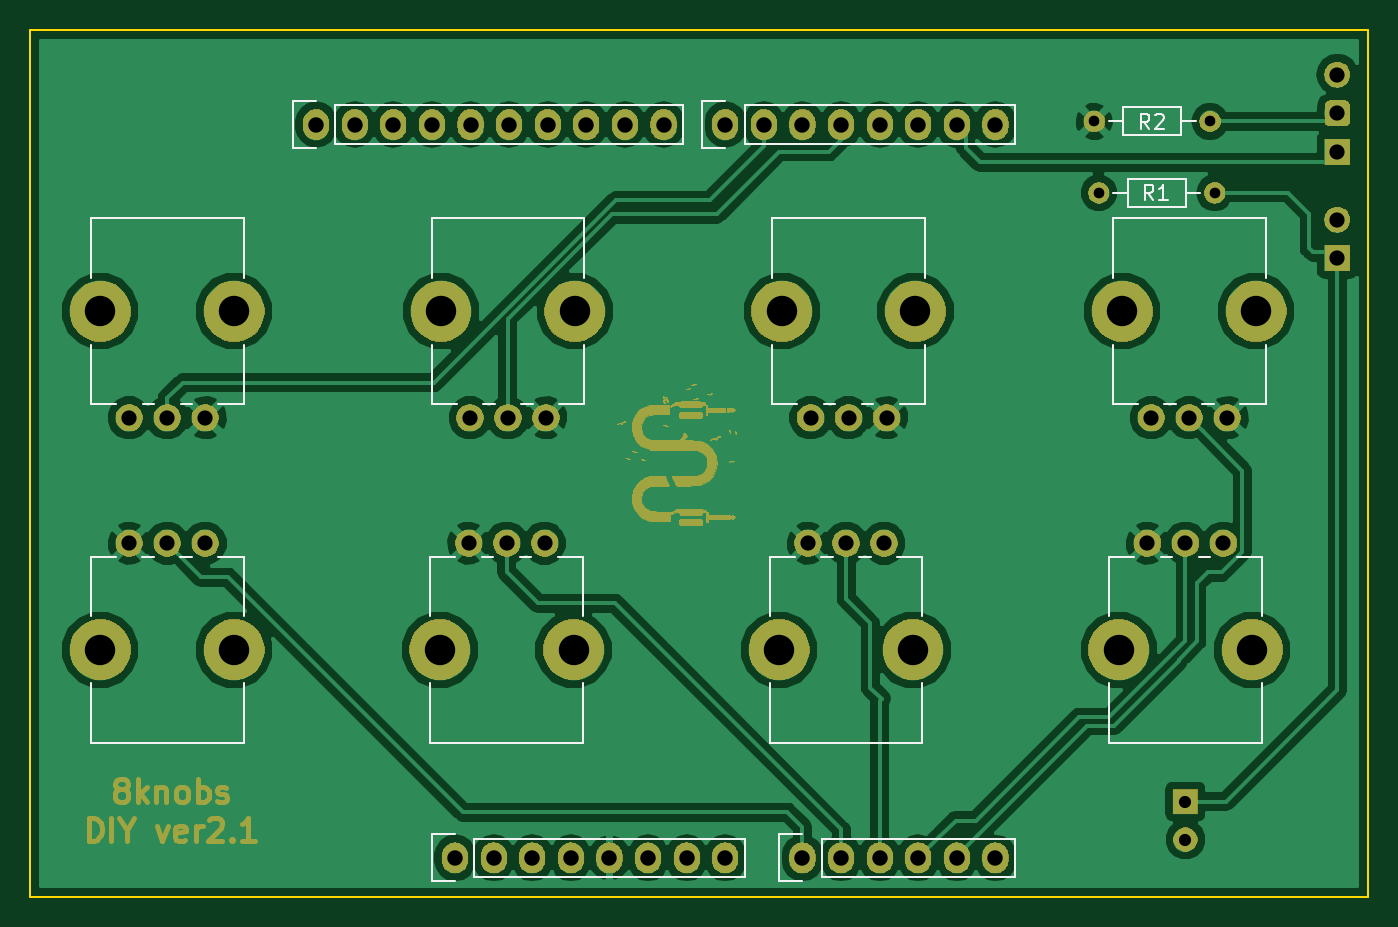
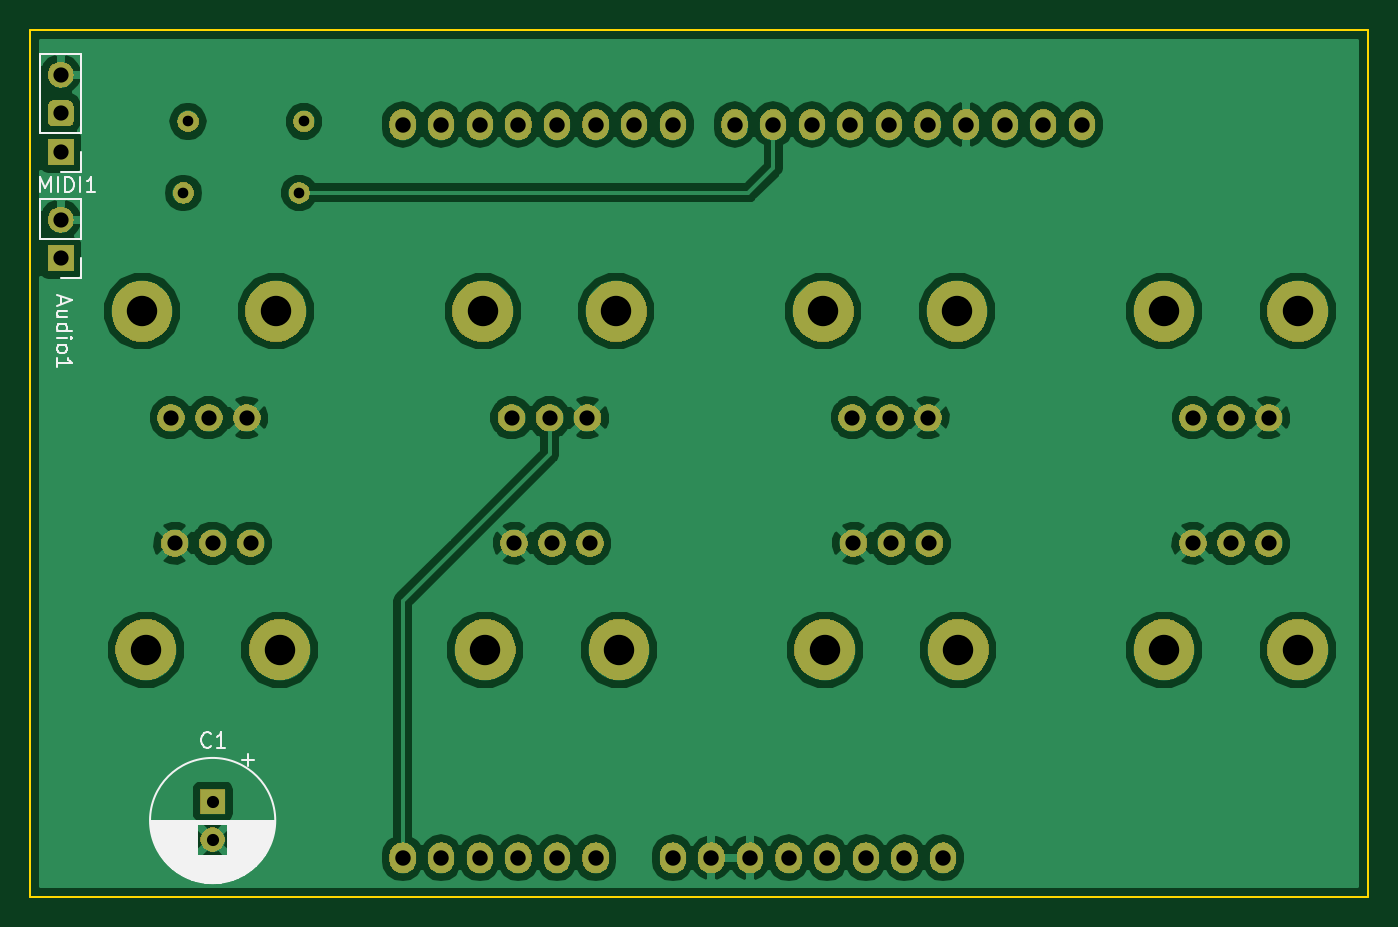
Circuit board: 11 layer files. Board 88.0 x 57.0 mm.
- bottom_copper: 8knobs-v2.1-B.Cu.gbr (84944 bytes)
- bottom_mask: 8knobs-v2.1-B.Mask.gbr (84519 bytes)
- paste: 8knobs-v2.1-B.Paste.gbr (540 bytes)
- bottom_silk: 8knobs-v2.1-B.SilkS.gbr (12380 bytes)
- outline: 8knobs-v2.1-Edge.Cuts.gbr (735 bytes)
- top_copper: 8knobs-v2.1-F.Cu.gbr (92383 bytes)
- top_mask: 8knobs-v2.1-F.Mask.gbr (370028 bytes)
- paste: 8knobs-v2.1-F.Paste.gbr (540 bytes)
- top_silk: 8knobs-v2.1-F.SilkS.gbr (7691 bytes)
- drill: 8knobs-v2.1-NPTH.drl (453 bytes)
- drill: 8knobs-v2.1-PTH.drl (1376 bytes)

=== bottom_copper: 8knobs-v2.1-B.Cu.gbr (84944 bytes, source omitted) ===
=== bottom_mask: 8knobs-v2.1-B.Mask.gbr (84519 bytes, source omitted) ===
=== paste: 8knobs-v2.1-B.Paste.gbr ===
G04 #@! TF.GenerationSoftware,KiCad,Pcbnew,(5.0.1-3-g963ef8bb5)*
G04 #@! TF.CreationDate,2019-07-05T13:12:53+05:30*
G04 #@! TF.ProjectId,8knobs-v2.1-orderworkshop,386B6E6F62732D76322E312D6F726465,rev?*
G04 #@! TF.SameCoordinates,Original*
G04 #@! TF.FileFunction,Paste,Bot*
G04 #@! TF.FilePolarity,Positive*
%FSLAX46Y46*%
G04 Gerber Fmt 4.6, Leading zero omitted, Abs format (unit mm)*
G04 Created by KiCad (PCBNEW (5.0.1-3-g963ef8bb5)) date 2019 July 05, Friday 13:12:53*
%MOMM*%
%LPD*%
G01*
G04 APERTURE LIST*
G04 APERTURE END LIST*
M02*

=== bottom_silk: 8knobs-v2.1-B.SilkS.gbr (12380 bytes, source omitted) ===
=== outline: 8knobs-v2.1-Edge.Cuts.gbr ===
G04 #@! TF.GenerationSoftware,KiCad,Pcbnew,(5.0.1-3-g963ef8bb5)*
G04 #@! TF.CreationDate,2019-07-05T13:12:53+05:30*
G04 #@! TF.ProjectId,8knobs-v2.1-orderworkshop,386B6E6F62732D76322E312D6F726465,rev?*
G04 #@! TF.SameCoordinates,Original*
G04 #@! TF.FileFunction,Profile,NP*
%FSLAX46Y46*%
G04 Gerber Fmt 4.6, Leading zero omitted, Abs format (unit mm)*
G04 Created by KiCad (PCBNEW (5.0.1-3-g963ef8bb5)) date 2019 July 05, Friday 13:12:53*
%MOMM*%
%LPD*%
G01*
G04 APERTURE LIST*
%ADD10C,0.150000*%
G04 APERTURE END LIST*
D10*
X110998000Y-69365000D02*
X110998000Y-126365000D01*
X198998000Y-126365000D02*
X110998000Y-126365000D01*
X198998000Y-69365000D02*
X198998000Y-126365000D01*
X110998000Y-69365000D02*
X198998000Y-69365000D01*
M02*

=== top_copper: 8knobs-v2.1-F.Cu.gbr (92383 bytes, source omitted) ===
=== top_mask: 8knobs-v2.1-F.Mask.gbr (370028 bytes, source omitted) ===
=== paste: 8knobs-v2.1-F.Paste.gbr ===
G04 #@! TF.GenerationSoftware,KiCad,Pcbnew,(5.0.1-3-g963ef8bb5)*
G04 #@! TF.CreationDate,2019-07-05T13:12:53+05:30*
G04 #@! TF.ProjectId,8knobs-v2.1-orderworkshop,386B6E6F62732D76322E312D6F726465,rev?*
G04 #@! TF.SameCoordinates,Original*
G04 #@! TF.FileFunction,Paste,Top*
G04 #@! TF.FilePolarity,Positive*
%FSLAX46Y46*%
G04 Gerber Fmt 4.6, Leading zero omitted, Abs format (unit mm)*
G04 Created by KiCad (PCBNEW (5.0.1-3-g963ef8bb5)) date 2019 July 05, Friday 13:12:53*
%MOMM*%
%LPD*%
G01*
G04 APERTURE LIST*
G04 APERTURE END LIST*
M02*

=== top_silk: 8knobs-v2.1-F.SilkS.gbr (7691 bytes, source omitted) ===
=== drill: 8knobs-v2.1-NPTH.drl ===
M48
;DRILL file {KiCad (5.0.1-3-g963ef8bb5)} date 2019 July 05, Friday 13:12:57
;FORMAT={-:-/ absolute / metric / decimal}
FMAT,2
METRIC,TZ
T1C2.000
%
G90
G05
M71
T1
X137.931Y-110.115
X146.731Y-110.115
X115.598Y-87.865
X124.398Y-87.865
X138.015Y-87.865
X146.815Y-87.865
X182.848Y-87.865
X191.648Y-87.865
X115.598Y-110.115
X124.398Y-110.115
X160.431Y-87.865
X169.231Y-87.865
X160.265Y-110.115
X169.065Y-110.115
X182.598Y-110.115
X191.398Y-110.115
T0
M30

=== drill: 8knobs-v2.1-PTH.drl ===
M48
;DRILL file {KiCad (5.0.1-3-g963ef8bb5)} date 2019 July 05, Friday 13:12:57
;FORMAT={-:-/ absolute / metric / decimal}
FMAT,2
METRIC,TZ
T1C0.700
T2C0.800
T3C1.000
T4C1.016
%
G90
G05
M71
T1
X181.298Y-80.065
X188.918Y-80.065
X180.998Y-75.365
X188.618Y-75.365
T2
X186.998Y-120.115
X186.998Y-122.615
T3
X117.498Y-103.115
X119.998Y-103.115
X122.498Y-103.115
X162.331Y-94.865
X164.831Y-94.865
X167.331Y-94.865
X196.998Y-72.285
X196.998Y-74.825
X196.998Y-77.365
X162.165Y-103.115
X164.665Y-103.115
X167.165Y-103.115
X139.831Y-103.115
X142.331Y-103.115
X144.831Y-103.115
X184.498Y-103.115
X186.998Y-103.115
X189.498Y-103.115
X196.998Y-81.825
X196.998Y-84.365
X117.498Y-94.865
X119.998Y-94.865
X122.498Y-94.865
X139.915Y-94.865
X142.415Y-94.865
X144.915Y-94.865
X184.748Y-94.865
X187.248Y-94.865
X189.748Y-94.865
T4
X156.718Y-75.565
X159.258Y-75.565
X161.798Y-75.565
X164.338Y-75.565
X166.878Y-75.565
X169.418Y-75.565
X171.958Y-75.565
X174.498Y-75.565
X138.938Y-123.825
X141.478Y-123.825
X144.018Y-123.825
X146.558Y-123.825
X149.098Y-123.825
X151.638Y-123.825
X154.178Y-123.825
X156.718Y-123.825
X129.794Y-75.565
X132.334Y-75.565
X134.874Y-75.565
X137.414Y-75.565
X139.954Y-75.565
X142.494Y-75.565
X145.034Y-75.565
X147.574Y-75.565
X150.114Y-75.565
X152.654Y-75.565
X161.798Y-123.825
X164.338Y-123.825
X166.878Y-123.825
X169.418Y-123.825
X171.958Y-123.825
X174.498Y-123.825
T0
M30

